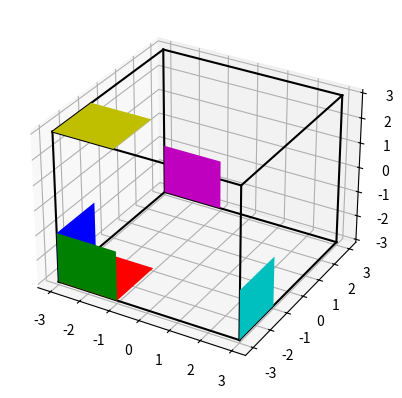

Write Python code to recreate this figure.
import matplotlib.pyplot as plt
import numpy as np
from itertools import product, combinations
from matplotlib.patches import Rectangle
import mpl_toolkits.mplot3d.art3d as art3d

fig = plt.figure()
ax = fig.add_subplot(projection='3d')



r = [-3, 3]
for s, e in combinations(np.array(list(product(r,r,r))), 2):
    if np.sum(np.abs(s-e)) == r[1]-r[0]:
        ax.plot3D(*zip(s,e), color="black")

colors = ['b', 'g', 'r', 'c', 'm', 'y']
for i, (z, zdir) in enumerate(product([-3,3], ['x','y','z'])):
    #print(f"color : {colors[i]}    z: {z}    zdir: {zdir}")
    side = Rectangle((-3, -3), 2, 2, facecolor=colors[i])
    ax.add_patch(side)
    art3d.pathpatch_2d_to_3d(side, z=z, zdir=zdir)

plt.show()
